7-way image classification set "Banana Disease Recognition" from GitHub (kavitha-35/Banana-Leaf-Disease-Detection); label vocabulary: banana black sigatoka disease, banana bract mosaic virus disease, banana healthy leaf, banana insect pest disease, banana moko disease, banana panama disease, banana yellow sigatoka disease.

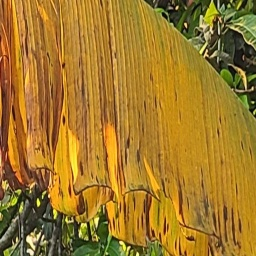
Label: banana panama disease

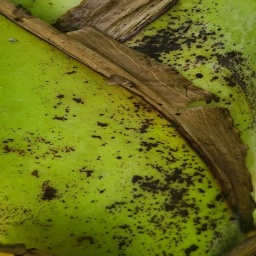
Label: banana bract mosaic virus disease

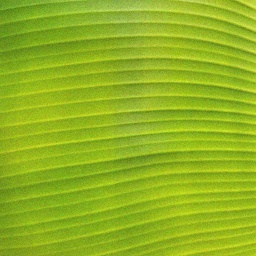
Label: banana healthy leaf

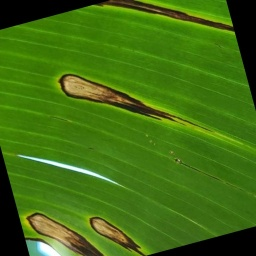
Label: banana black sigatoka disease

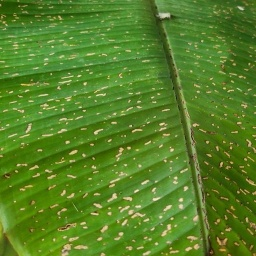
Label: banana insect pest disease

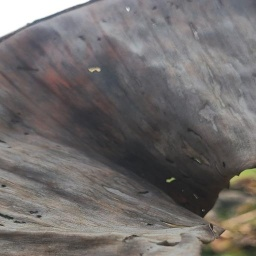
Label: banana moko disease
